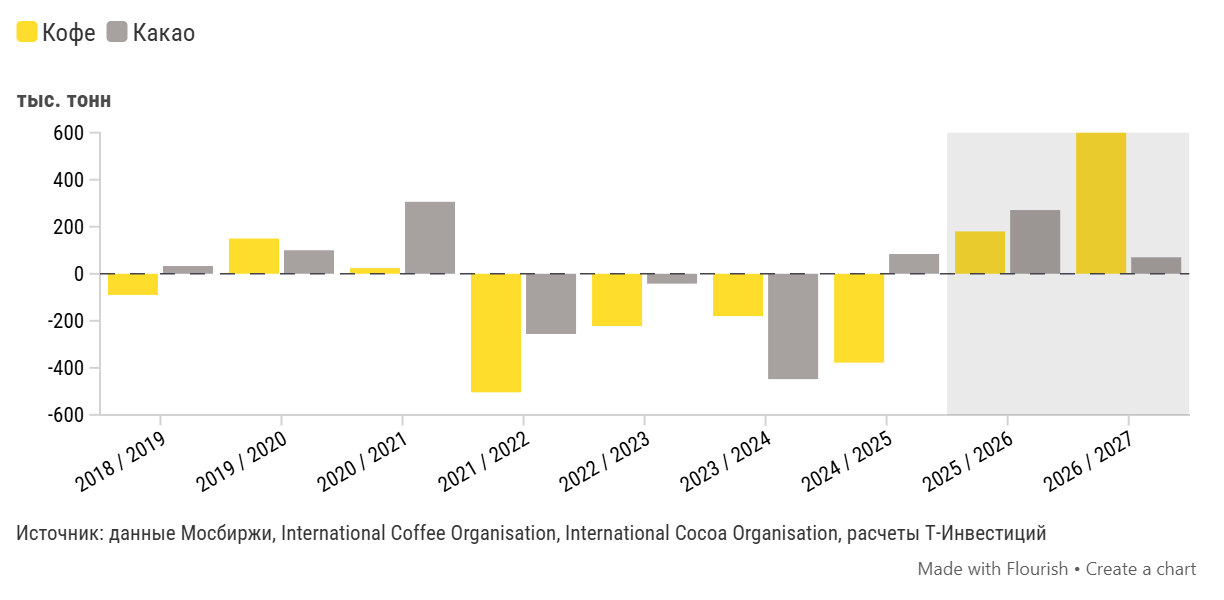

Data behind this chart, as committed beside it:
Период, Кофе, Какао
2018 / 2019, -90, 33
2019 / 2020, 150, 100
2020 / 2021, 24, 306
2021 / 2022, -504, -256
2022 / 2023, -222, -42
2023 / 2024, -180, -448
2024 / 2025, -378, 84
2025 / 2026, 180, 271
2026 / 2027, 600, 70
